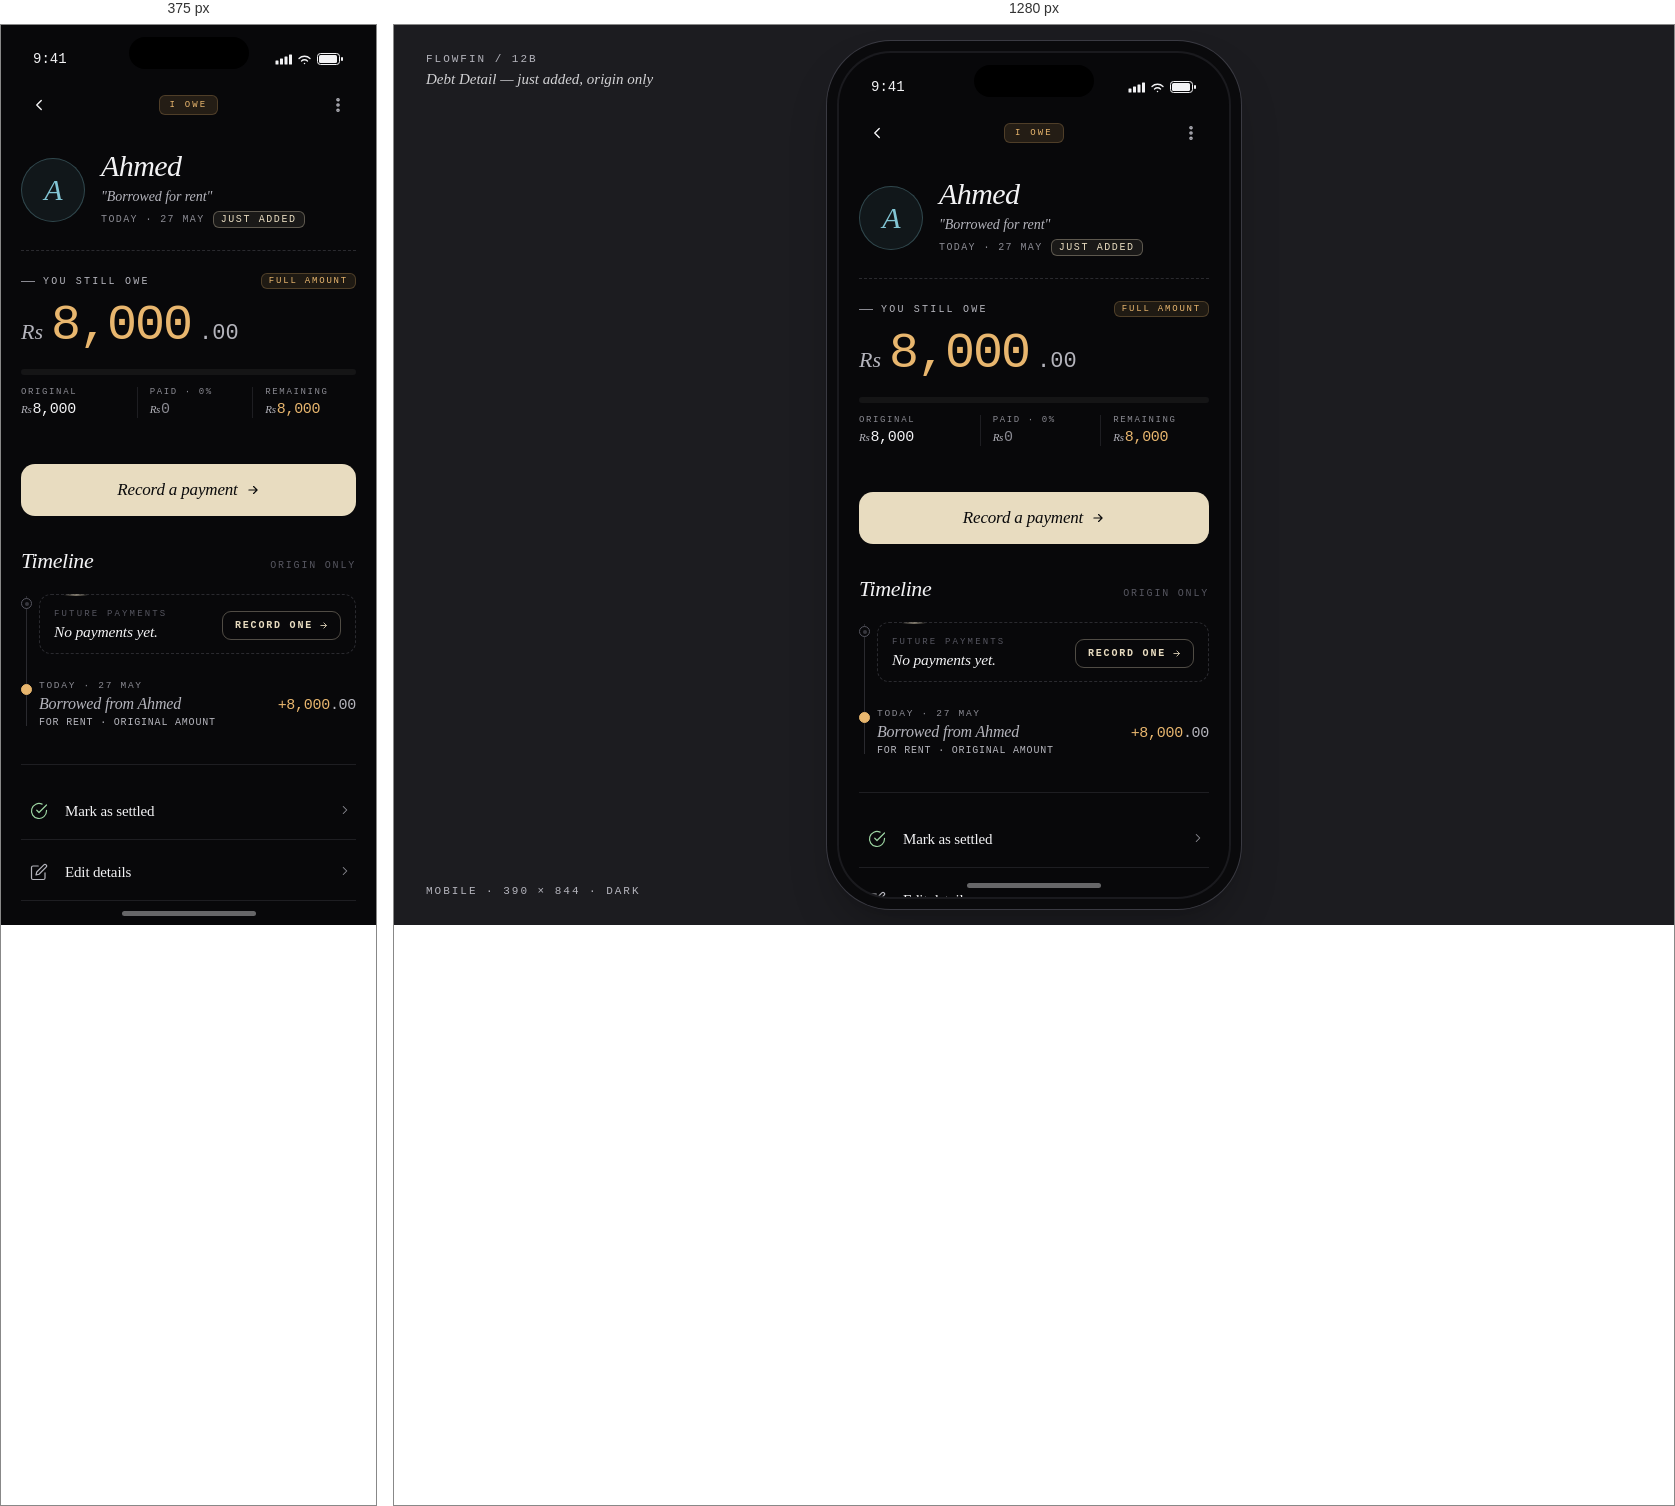
Rendered at 375 px and 1280 px, left to right.

<!-- file: detail-empty.html -->
<!DOCTYPE html>
<html lang="en">
<head>
<meta charset="UTF-8">
<meta name="viewport" content="width=device-width, initial-scale=1.0">
<title>FlowFin — Debt Detail (empty) / Mobile</title>
<link rel="preconnect" href="https://fonts.googleapis.com">
<link rel="preconnect" href="https://fonts.gstatic.com" crossorigin>
<link href="https://fonts.googleapis.com/css2?family=Literata:ital,opsz,wght@0,7..72,300..700;1,7..72,300..700&family=Geist+Mono:wght@300..600&display=swap" rel="stylesheet">
<style>
*, *::before, *::after { margin: 0; padding: 0; box-sizing: border-box; }

:root {
  --bg: #08080A;
  --surface: #101013;
  --surface-2: #16161A;
  --surface-3: #1C1C20;
  --border: #1E1E22;
  --border-strong: #2A2A2F;
  --text: #F2F2F4;
  --text-mute: #B4B4BC;
  --text-soft: #8A8A92;
  --text-faint: #565660;

  --page-bg: #1C1C20;

  --accent: #E8DCC0;
  --pos: #9CD4A2;
  --warn: #E8B66E;
  --neg: #E08A8A;
  --transfer: #82C5D4;

  --av: #82C5D4;
  --av-bg: rgba(130,197,212,0.08);
  --av-border: rgba(130,197,212,0.28);

  --font-serif: 'Literata';
  --font-mono: 'Geist Mono';
}

html, body { height: 100%; }
body {
  background: var(--page-bg);
  color: var(--text);
  font-family: var(--font-serif), serif;
  font-feature-settings: "ss01" 1, "ss02" 1, "calt" 1;
  -webkit-font-smoothing: antialiased;
  display: flex; align-items: center; justify-content: center;
  padding: 60px 20px; min-height: 100vh; overflow-x: hidden;
}

.caption {
  position: fixed; top: 28px; left: 32px;
  font-family: var(--font-mono), monospace;
  font-size: 11px; color: var(--text-mute);
  letter-spacing: 0.18em; text-transform: uppercase;
  z-index: 10; font-weight: 500;
}
.caption em {
  display: block; margin-top: 6px;
  font-family: var(--font-serif), serif;
  font-style: italic; font-size: 15px; color: var(--text);
  letter-spacing: 0; text-transform: none;
  font-weight: 400; opacity: 0.85;
}
.caption-r {
  position: fixed; bottom: 28px; left: 32px;
  font-family: var(--font-mono), monospace;
  font-size: 11px; color: var(--text-mute);
  letter-spacing: 0.18em; text-transform: uppercase;
  z-index: 10; font-weight: 500;
}

/* ===== Phone ===== */
.phone {
  width: 390px; height: 844px;
  background: var(--bg); border-radius: 52px;
  position: relative; overflow: hidden;
  box-shadow:
    0 0 0 2px #1A1A1E, 0 0 0 12px #0A0A0C, 0 0 0 13px #3A3A42,
    0 24px 48px rgba(0,0,0,0.28), 0 6px 14px rgba(0,0,0,0.18);
  display: flex; flex-direction: column;
}
.notch {
  position: absolute; top: 12px; left: 50%;
  transform: translateX(-50%);
  width: 120px; height: 32px;
  background: #000; border-radius: 20px; z-index: 30;
}

.status-bar {
  height: 50px; padding: 18px 32px 0;
  display: flex; justify-content: space-between; align-items: center;
  font-family: var(--font-mono), monospace;
  font-size: 14px; font-weight: 500;
  position: relative; z-index: 5; flex-shrink: 0;
}
.status-icons { display: flex; gap: 5px; align-items: center; }

/* ===== Header ===== */
.page-header {
  display: grid;
  grid-template-columns: 36px 1fr 36px;
  align-items: center;
  padding: 12px 20px 8px;
  flex-shrink: 0;
}
.icon-btn {
  width: 36px; height: 36px;
  display: flex; align-items: center; justify-content: center;
  background: transparent; border: none;
  color: var(--text); cursor: pointer;
  border-radius: 10px;
  transition: background .15s;
}
.icon-btn:hover { background: rgba(255,255,255,0.04); }
.icon-btn.muted { color: var(--text-mute); }
.icon-btn.muted:hover { color: var(--text); }

.type-pill {
  justify-self: center;
  font-family: var(--font-mono), monospace;
  font-size: 9px;
  letter-spacing: 0.24em;
  text-transform: uppercase;
  font-weight: 500;
  padding: 4px 10px;
  border-radius: 6px;
  background: rgba(232,182,110,0.12);
  color: var(--warn);
  border: 1px solid rgba(232,182,110,0.22);
}

/* ===== Scroll ===== */
.scroll {
  flex: 1; overflow-y: auto; overflow-x: hidden;
  padding: 4px 20px 40px;
}
.scroll::-webkit-scrollbar { display: none; }

/* ===== Person hero ===== */
.person-hero {
  display: flex; align-items: center; gap: 16px;
  padding: 16px 0 22px;
  border-bottom: 1px dashed var(--border-strong);
}
.person-avatar {
  width: 64px; height: 64px;
  border-radius: 50%;
  border: 1px solid var(--av-border);
  background: var(--av-bg);
  display: flex; align-items: center; justify-content: center;
  flex-shrink: 0;
  font-family: var(--font-serif), serif;
  font-style: italic;
  font-weight: 400;
  font-size: 30px;
  color: var(--av);
  letter-spacing: -0.02em;
}
.person-info { flex: 1; min-width: 0; }
.person-name {
  font-family: var(--font-serif), serif;
  font-style: italic;
  font-weight: 400;
  font-size: 30px;
  letter-spacing: -0.02em;
  line-height: 1;
  color: var(--text);
}
.person-reason {
  font-family: var(--font-serif), serif;
  font-style: italic;
  font-size: 14px;
  color: var(--text-mute);
  margin-top: 8px;
  letter-spacing: -0.005em;
}
.person-reason::before { content: '"'; }
.person-reason::after { content: '"'; }
.person-meta {
  font-family: var(--font-mono), monospace;
  font-size: 10px;
  letter-spacing: 0.14em;
  text-transform: uppercase;
  color: var(--text-soft);
  margin-top: 6px;
  font-weight: 500;
  display: flex;
  align-items: center;
  gap: 8px;
}
.fresh-chip {
  background: rgba(232,220,192,0.08);
  border: 1px solid rgba(232,220,192,0.32);
  color: var(--accent);
  padding: 2px 7px;
  border-radius: 6px;
  letter-spacing: 0.16em;
}

/* ===== Big amount ===== */
.amt-block { padding: 22px 0 18px; }
.amt-label {
  font-family: var(--font-mono), monospace;
  font-size: 10px;
  letter-spacing: 0.22em;
  text-transform: uppercase;
  color: var(--text-mute);
  margin-bottom: 12px;
  display: flex; align-items: center; gap: 8px;
}
.amt-label::before { content: ''; width: 14px; height: 1px; background: var(--text-soft); }
.amt-label .full-tag {
  margin-left: auto;
  font-size: 9px;
  letter-spacing: 0.2em;
  color: var(--warn);
  background: rgba(232,182,110,0.10);
  border: 1px solid rgba(232,182,110,0.24);
  padding: 2px 7px;
  border-radius: 6px;
}

.amt-row {
  display: flex;
  align-items: baseline;
  gap: 8px;
}
.amt-currency {
  font-family: var(--font-serif), serif;
  font-style: italic;
  font-weight: 300;
  font-size: 22px;
  color: var(--text-mute);
}
.amt-num {
  font-family: var(--font-mono), monospace;
  font-size: 50px;
  font-weight: 300;
  letter-spacing: -0.04em;
  line-height: 1;
  color: var(--warn);
}
.amt-dec {
  font-family: var(--font-mono), monospace;
  font-size: 22px;
  font-weight: 300;
  color: var(--text-mute);
}

/* ===== Progress ===== */
.progress-block { margin-top: 18px; }
.pb-bar {
  height: 6px;
  background: rgba(255,255,255,0.05);
  border-radius: 3px;
  overflow: hidden;
}
.pb-fill {
  height: 100%;
  background: var(--warn);
  border-radius: 3px;
}
.pb-stats {
  margin-top: 12px;
  display: grid;
  grid-template-columns: 1fr 1fr 1fr;
  gap: 12px;
}
.pb-stat {
  display: flex;
  flex-direction: column;
  gap: 4px;
}
.pb-stat + .pb-stat {
  border-left: 1px solid var(--border);
  padding-left: 12px;
}
.pb-stat .l {
  font-family: var(--font-mono), monospace;
  font-size: 9px;
  letter-spacing: 0.18em;
  text-transform: uppercase;
  color: var(--text-soft);
  font-weight: 500;
}
.pb-stat .v {
  font-family: var(--font-mono), monospace;
  font-size: 15px;
  font-weight: 500;
  letter-spacing: -0.02em;
  color: var(--text);
}
.pb-stat .v .cur {
  font-family: var(--font-serif), serif;
  font-style: italic;
  font-size: 11px;
  color: var(--text-mute);
  margin-right: 1px;
}
.pb-stat .v.paid { color: var(--pos); }
.pb-stat .v.zero { color: var(--text-soft); }
.pb-stat .v.left { color: var(--warn); }

/* ===== Primary CTA ===== */
.cta {
  width: 100%;
  margin-top: 28px;
  padding: 16px;
  background: var(--accent);
  color: #0A0A0B;
  border: none;
  border-radius: 14px;
  font-family: var(--font-serif), serif;
  font-style: italic;
  font-weight: 400;
  font-size: 17px;
  letter-spacing: -0.01em;
  cursor: pointer;
  display: inline-flex;
  align-items: center;
  justify-content: center;
  gap: 8px;
  transition: filter .15s;
}
.cta:hover { filter: brightness(0.95); }
.cta svg { color: #0A0A0B; }

/* ===== Timeline section ===== */
.tl-section { margin-top: 32px; }
.tl-head {
  display: flex; align-items: baseline; justify-content: space-between;
  margin-bottom: 16px;
}
.tl-title {
  font-family: var(--font-serif), serif;
  font-style: italic;
  font-weight: 300;
  font-size: 22px;
  letter-spacing: -0.02em;
}
.tl-sub {
  font-family: var(--font-mono), monospace;
  font-size: 10px;
  letter-spacing: 0.18em;
  text-transform: uppercase;
  color: var(--text-faint);
  font-weight: 500;
}

/* ===== Timeline ===== */
.tl {
  position: relative;
  padding-left: 18px;
}
.tl::before {
  content: '';
  position: absolute;
  left: 5px; top: 6px; bottom: 6px;
  width: 1px;
  background: var(--border-strong);
}

.tl-item {
  position: relative;
  padding: 4px 0 18px;
  cursor: pointer;
}
.tl-item:last-child { padding-bottom: 4px; }

.tl-dot {
  position: absolute;
  left: -18px; top: 8px;
  width: 11px; height: 11px;
  border-radius: 50%;
  background: var(--bg);
  border: 1.5px solid var(--text-soft);
}
.tl-item.origin .tl-dot {
  border-color: var(--warn);
  background: var(--warn);
}

/* Hollow dot for the "no payments yet" placeholder */
.tl-empty {
  position: relative;
  padding: 4px 0 22px;
}
.tl-empty .tl-dot {
  border-color: var(--text-faint);
  background: var(--bg);
}
.tl-empty .tl-dot::after {
  content: '';
  position: absolute;
  inset: 2.5px;
  border-radius: 50%;
  background: var(--text-faint);
  opacity: 0.6;
}
.tl-empty-card {
  border: 1px dashed var(--border-strong);
  border-radius: 12px;
  padding: 14px 14px 12px;
  display: flex;
  align-items: center;
  gap: 12px;
  position: relative;
}
.tl-empty-card::before {
  content: '';
  position: absolute;
  top: 0; left: 24px;
  transform: translateY(-50%);
  width: 24px; height: 1px;
  background: linear-gradient(90deg, transparent, var(--accent), transparent);
}
.tl-empty-text { flex: 1; min-width: 0; }
.tl-empty-eyebrow {
  font-family: var(--font-mono), monospace;
  font-size: 9px;
  letter-spacing: 0.24em;
  text-transform: uppercase;
  color: var(--text-faint);
  font-weight: 500;
  margin-bottom: 4px;
}
.tl-empty-title {
  font-family: var(--font-serif), serif;
  font-style: italic;
  font-weight: 400;
  font-size: 15.5px;
  color: var(--text);
  letter-spacing: -0.01em;
}
.tl-empty-link {
  font-family: var(--font-mono), monospace;
  font-size: 10px;
  letter-spacing: 0.18em;
  text-transform: uppercase;
  color: var(--accent);
  font-weight: 600;
  text-decoration: none;
  display: inline-flex;
  align-items: center;
  gap: 6px;
  padding: 8px 12px;
  border: 1px solid rgba(232,220,192,0.32);
  border-radius: 9px;
  cursor: pointer;
  transition: background .15s, border-color .15s;
  flex-shrink: 0;
}
.tl-empty-link:hover {
  background: rgba(232,220,192,0.06);
  border-color: rgba(232,220,192,0.5);
}

.tl-row {
  display: flex;
  align-items: baseline;
  justify-content: space-between;
  gap: 12px;
}
.tl-date {
  font-family: var(--font-mono), monospace;
  font-size: 9.5px;
  letter-spacing: 0.18em;
  text-transform: uppercase;
  color: var(--text-soft);
  font-weight: 500;
  margin-bottom: 4px;
}
.tl-name {
  font-family: var(--font-serif), serif;
  font-size: 16px;
  color: var(--text);
  letter-spacing: -0.01em;
}
.tl-name em { font-style: italic; color: var(--text-mute); }
.tl-meta {
  font-family: var(--font-mono), monospace;
  font-size: 10px;
  color: var(--text-mute);
  margin-top: 4px;
  letter-spacing: 0.08em;
  text-transform: uppercase;
}

.tl-amount {
  font-family: var(--font-mono), monospace;
  font-size: 15px;
  font-weight: 500;
  letter-spacing: -0.02em;
  color: var(--pos);
  text-align: right;
  white-space: nowrap;
}
.tl-amount .dec { color: var(--text-mute); font-weight: 400; }
.tl-amount.origin { color: var(--warn); }

/* ===== Secondary actions ===== */
.secondary-actions {
  margin-top: 32px;
  padding-top: 18px;
  border-top: 1px solid var(--border);
  display: flex;
  flex-direction: column;
  gap: 4px;
}
.sa-btn {
  display: flex;
  align-items: center;
  justify-content: space-between;
  padding: 14px 4px;
  background: transparent;
  border: none;
  cursor: pointer;
  border-bottom: 1px solid var(--border);
  transition: padding .15s;
}
.sa-btn:last-child { border-bottom: none; }
.sa-btn:hover { padding-left: 8px; }
.sa-btn-left {
  display: flex;
  align-items: center;
  gap: 12px;
}
.sa-icon {
  width: 28px; height: 28px;
  border-radius: 8px;
  display: flex; align-items: center; justify-content: center;
  color: var(--sa-color, var(--text-mute));
}
.sa-btn.settle .sa-icon { color: var(--pos); }
.sa-btn.edit .sa-icon { color: var(--text-mute); }
.sa-btn.delete .sa-icon { color: var(--neg); }
.sa-name {
  font-family: var(--font-serif), serif;
  font-size: 15px;
  color: var(--text);
  letter-spacing: -0.01em;
}
.sa-btn.delete .sa-name { color: var(--neg); font-style: italic; }
.sa-chev { color: var(--text-soft); }

/* Home indicator */
.home-indicator {
  position: absolute; bottom: 9px; left: 50%;
  transform: translateX(-50%);
  width: 134px; height: 5px;
  background: var(--text); border-radius: 3px;
  opacity: 0.4; z-index: 6;
}

@media (max-width: 480px) {
  body { padding: 0; }
  .phone {
    width: 100%; height: 100vh;
    border-radius: 0; box-shadow: none;
  }
  .caption, .caption-r { display: none; }
}
</style>
</head>
<body>

<div class="caption">
  FlowFin / 12b<br>
  <em>Debt Detail — just added, origin only</em>
</div>
<div class="caption-r">Mobile · 390 × 844 · Dark</div>

<div class="phone">
  <div class="notch"></div>

  <div class="status-bar">
    <span>9:41</span>
    <div class="status-icons">
      <svg width="17" height="11" viewBox="0 0 17 11" fill="none">
        <rect x="0.5" y="6.5" width="3" height="4" rx="0.5" fill="currentColor"/>
        <rect x="5" y="4.5" width="3" height="6" rx="0.5" fill="currentColor"/>
        <rect x="9.5" y="2.5" width="3" height="8" rx="0.5" fill="currentColor"/>
        <rect x="14" y="0.5" width="3" height="10" rx="0.5" fill="currentColor"/>
      </svg>
      <svg width="15" height="11" viewBox="0 0 15 11" fill="none">
        <path d="M7.5 9.5L7.5 9.51" stroke="currentColor" stroke-width="1.5" stroke-linecap="round"/>
        <path d="M4.5 7C5.36 6.18 6.4 5.75 7.5 5.75C8.6 5.75 9.64 6.18 10.5 7" stroke="currentColor" stroke-width="1.3" stroke-linecap="round" fill="none"/>
        <path d="M2 4.5C3.5 3 5.4 2.25 7.5 2.25C9.6 2.25 11.5 3 13 4.5" stroke="currentColor" stroke-width="1.3" stroke-linecap="round" fill="none"/>
      </svg>
      <svg width="27" height="12" viewBox="0 0 27 12" fill="none">
        <rect x="0.5" y="0.5" width="22" height="11" rx="3" stroke="currentColor" fill="none"/>
        <rect x="2" y="2" width="18" height="8" rx="1.5" fill="currentColor"/>
        <rect x="24" y="4" width="2" height="4" rx="1" fill="currentColor"/>
      </svg>
    </div>
  </div>

  <!-- Header -->
  <div class="page-header">
    <button class="icon-btn" aria-label="Back">
      <svg width="18" height="18" viewBox="0 0 24 24" fill="none" stroke="currentColor" stroke-width="1.8" stroke-linecap="round" stroke-linejoin="round">
        <path d="M15 18l-6-6 6-6"/>
      </svg>
    </button>
    <span class="type-pill">I Owe</span>
    <button class="icon-btn muted" aria-label="More">
      <svg width="18" height="18" viewBox="0 0 24 24" fill="none" stroke="currentColor" stroke-width="1.8" stroke-linecap="round" stroke-linejoin="round">
        <circle cx="12" cy="5" r="1.5"/>
        <circle cx="12" cy="12" r="1.5"/>
        <circle cx="12" cy="19" r="1.5"/>
      </svg>
    </button>
  </div>

  <div class="scroll">

    <!-- PERSON HERO — populated, just-added -->
    <div class="person-hero">
      <div class="person-avatar">A</div>
      <div class="person-info">
        <div class="person-name">Ahmed</div>
        <div class="person-reason">Borrowed for rent</div>
        <div class="person-meta">
          <span>Today · 27 May</span>
          <span class="fresh-chip">Just added</span>
        </div>
      </div>
    </div>

    <!-- AMOUNT — equals the original; nothing paid yet -->
    <div class="amt-block">
      <div class="amt-label">
        You still owe
        <span class="full-tag">Full amount</span>
      </div>
      <div class="amt-row">
        <span class="amt-currency">Rs</span>
        <span class="amt-num">8,000</span>
        <span class="amt-dec">.00</span>
      </div>

      <div class="progress-block">
        <!-- Empty progress bar — 0% paid -->
        <div class="pb-bar">
          <div class="pb-fill" style="width: 0%"></div>
        </div>

        <div class="pb-stats">
          <div class="pb-stat">
            <span class="l">Original</span>
            <span class="v"><span class="cur">Rs</span>8,000</span>
          </div>
          <div class="pb-stat">
            <span class="l">Paid · 0%</span>
            <span class="v zero"><span class="cur">Rs</span>0</span>
          </div>
          <div class="pb-stat">
            <span class="l">Remaining</span>
            <span class="v left"><span class="cur">Rs</span>8,000</span>
          </div>
        </div>
      </div>
    </div>

    <!-- PRIMARY CTA -->
    <button class="cta">
      Record a payment
      <svg width="14" height="14" viewBox="0 0 24 24" fill="none" stroke="currentColor" stroke-width="2" stroke-linecap="round" stroke-linejoin="round">
        <path d="M5 12h14M13 6l6 6-6 6"/>
      </svg>
    </button>

    <!-- TIMELINE -->
    <section class="tl-section">
      <div class="tl-head">
        <h2 class="tl-title">Timeline</h2>
        <span class="tl-sub">Origin only</span>
      </div>

      <div class="tl">

        <!-- Empty payments placeholder — sits where future payments will appear -->
        <div class="tl-empty">
          <div class="tl-dot"></div>
          <div class="tl-empty-card">
            <div class="tl-empty-text">
              <div class="tl-empty-eyebrow">Future payments</div>
              <div class="tl-empty-title">No payments yet.</div>
            </div>
            <a class="tl-empty-link">
              Record one
              <svg width="9" height="9" viewBox="0 0 24 24" fill="none" stroke="currentColor" stroke-width="2.2" stroke-linecap="round" stroke-linejoin="round">
                <path d="M5 12h14M13 5l7 7-7 7"/>
              </svg>
            </a>
          </div>
        </div>

        <!-- Origin entry — the borrowing event -->
        <div class="tl-item origin">
          <div class="tl-dot"></div>
          <div class="tl-date">Today · 27 May</div>
          <div class="tl-row">
            <div>
              <div class="tl-name"><em>Borrowed from Ahmed</em></div>
              <div class="tl-meta">For rent · Original amount</div>
            </div>
            <div class="tl-amount origin">+8,000<span class="dec">.00</span></div>
          </div>
        </div>

      </div>
    </section>

    <!-- SECONDARY ACTIONS — settle / edit / delete remain available -->
    <div class="secondary-actions">
      <button class="sa-btn settle">
        <div class="sa-btn-left">
          <div class="sa-icon">
            <svg width="18" height="18" viewBox="0 0 24 24" fill="none" stroke="currentColor" stroke-width="1.6" stroke-linecap="round" stroke-linejoin="round">
              <path d="M22 11.08V12a10 10 0 1 1-5.93-9.14"/>
              <path d="M22 4L12 14.01l-3-3"/>
            </svg>
          </div>
          <div class="sa-name">Mark as settled</div>
        </div>
        <span class="sa-chev">
          <svg width="14" height="14" viewBox="0 0 24 24" fill="none" stroke="currentColor" stroke-width="1.8" stroke-linecap="round" stroke-linejoin="round">
            <path d="M9 18l6-6-6-6"/>
          </svg>
        </span>
      </button>

      <button class="sa-btn edit">
        <div class="sa-btn-left">
          <div class="sa-icon">
            <svg width="18" height="18" viewBox="0 0 24 24" fill="none" stroke="currentColor" stroke-width="1.6" stroke-linecap="round" stroke-linejoin="round">
              <path d="M11 4H4a2 2 0 0 0-2 2v14a2 2 0 0 0 2 2h14a2 2 0 0 0 2-2v-7"/>
              <path d="M18.5 2.5a2.12 2.12 0 0 1 3 3L12 15l-4 1 1-4 9.5-9.5z"/>
            </svg>
          </div>
          <div class="sa-name">Edit details</div>
        </div>
        <span class="sa-chev">
          <svg width="14" height="14" viewBox="0 0 24 24" fill="none" stroke="currentColor" stroke-width="1.8" stroke-linecap="round" stroke-linejoin="round">
            <path d="M9 18l6-6-6-6"/>
          </svg>
        </span>
      </button>

      <button class="sa-btn delete">
        <div class="sa-btn-left">
          <div class="sa-icon">
            <svg width="18" height="18" viewBox="0 0 24 24" fill="none" stroke="currentColor" stroke-width="1.6" stroke-linecap="round" stroke-linejoin="round">
              <polyline points="3 6 5 6 21 6"/>
              <path d="M19 6l-1 14a2 2 0 0 1-2 2H8a2 2 0 0 1-2-2L5 6m3 0V4a2 2 0 0 1 2-2h4a2 2 0 0 1 2 2v2"/>
            </svg>
          </div>
          <div class="sa-name">Delete debt</div>
        </div>
        <span class="sa-chev">
          <svg width="14" height="14" viewBox="0 0 24 24" fill="none" stroke="currentColor" stroke-width="1.8" stroke-linecap="round" stroke-linejoin="round">
            <path d="M9 18l6-6-6-6"/>
          </svg>
        </span>
      </button>
    </div>

  </div>

  <div class="home-indicator"></div>
</div>

</body>
</html>